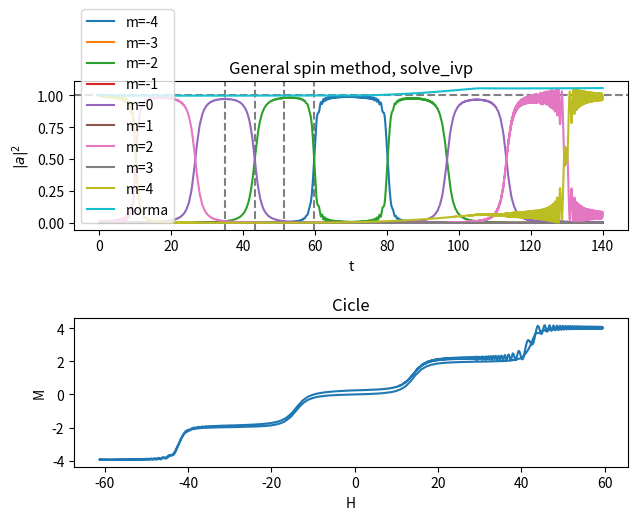

The matplotlib source for this figure:
#%% 1. Initial parameters
# -*- coding: utf-8 -*-
"""
Created on Thu Jul  7 18:14:16 2022

@author: Eric Vidal Marcos
"""
import numpy as np
from matplotlib import pyplot as plt
from scipy.integrate import solve_ivp

#Arbitrary spin to study
s = 4     #total spin
dim=round(2*s+1)    #in order to work when s is half-integer with int dim
Nterm1=s*(s+1)      #1st term of N+-

tf = 70
#Hamiltonian Parameters
D = 7
alpha = 1.7
H0 = (tf/2)*np.abs(alpha)
B = 0.35

#Time span
At = [0,tf]

#IC
a_m0=[]

for i in range(dim-1):
    a_m0.append(0+0j)
a_m0.append(1+0j)


#Transition times
#Because of Hamiltonian symetry transitions can only occur s times
#which correspond to each level from the metastable state opposite to the true
#ground state, and then goes up or down dependig which is the true ground state
#m=s or m=-s, and changes from steps of 2
time_n=[]
for i in range(s):
    time_n.append((D/alpha)*(2*i)+H0/alpha)

#States energies if H_0
energies=[]
for i in range(dim):
    energies.append([])
for i in range(dim):
    for j in range(2):
        energies[i].append(-D*(i-s)**2+(H0-alpha*At[j])*(i-s))

#%% 2. Coupled differential equations
#WE HAVE TO TAKE INTO ACCOUNT THAT M DOESNT GO FROM -S TO S
#IT GOES FROM 0 TO DIM-1=2s

#N+ and N- definition
def Np(m):
    m=m-s   #cuz m goes from 0 to 2s
    Nplus=np.sqrt(Nterm1-m*(m+1))
    return Nplus
def Nm(m):
    m=m-s   #cuz m goes from 0 to 2s
    Nminus=np.sqrt(Nterm1-m*(m-1))
    return Nminus

#PER TESTEJAR SI EL METODE ES CORRECTE, COMPARAREM AMB RESULTATS LAURA
#definition of ODE's
def dak1(s, k, t, am):
    '''Inputs: s (int) total spin, k (int) quantum magnetic number,
    t (int or float) time, am (array (dim,1)) coefficients of each state.
    Outputs: dak (complex) time derivative of a_k.
    This function returns each differential equation for coefficients time
    evolution.'''
    #First we define k to the scale we work in QM
    kreal=k-s
    if (kreal>s):
        print('It makes no sense that k>s or k<s, sth went wrong.')
        exit()
        
    #eigenvalues term
    eigenterm=am[k]*(-D*kreal**2+(H0-alpha*t)*kreal)
    
    #summatory term
    sumterm=0
    for m in range(dim):
        #first we apply Kronicker deltas
        if (k==(m+2)):
            sumtermpos=Np(m)*Np(m+1)
        else:
            sumtermpos=0
            
        if (k==(m-2)):
            sumtermneg=Nm(m)*Nm(m-1)
        else:
            sumtermneg=0
            
        #and obtain summatory term along the for
        sumterm += am[m]*(B/2)*(sumtermpos+sumtermneg)
    
    #finally obtaining the result of one differential equation
    dak=-1j*(eigenterm+sumterm)
    return dak

def odes(t, a_m):
    '''Input: t (int or float) time and a_m (1D list) coefficients. D, h, B
    (int or floats) are Hamiltonian parameters that could be omitted because
    they are global variables as s (spin).
    Ouput: system (1D list), this is the coupled differential equation
    system.'''
    system=[]
    for i in range(dim):
        system.append(dak1(s, i, t, a_m))
    
    return system

#test the defined function odes
print(odes(0, a_m0))


#%% 3. Resolution and plotting

#solve
a_m=solve_ivp(odes, At, a_m0)

#Plotting parameters
t=a_m.t[:]  #time

aplot=[]
a_m0inv=[]  #Initial state for inverse path
for i in range(dim):
    prob_i=np.abs(a_m.y[i,:])**2
    aplot.append(prob_i.tolist())      #Probabilities coeff^2
    a_m0inv.append(a_m.y[i,-1])        #IC for inverse case
    
#CHANGE OF STATE
alpha=-alpha
H0=-H0
#At2=[At[1],At[1]+(At[1]-At[0])]

#solve
a_m2=solve_ivp(odes, At, a_m0inv)   #Note At2 and a_m0inv

#Plotting parameters
t2=a_m2.t[:]  #time

t2=t2+At[1]     #This is cuz we're not using the actual values, At instead

#Join values
t=t.tolist()
t2=t2.tolist()
tplot=t+t2

aplot2=[]
aplot_tot=[]
for i in range(dim):
    prob_i=np.abs(a_m2.y[i,:])**2
    aplot2.append(prob_i.tolist())     #Probabilities coeff^2
    aplot_tot.append(aplot[i]+aplot2[i])

norm = np.sum(aplot_tot, axis=0)    #Norm (sum of probs)

#Plot
plt.figure()
plt.subplot(211)
plt.title('General spin method, solve_ivp')
plt.xlabel('t')
plt.ylabel('$|a|^2$')
plt.axhline(y=1.0,linestyle='--',color='grey')
for i in range(s):
    plt.axvline(x=time_n[i],linestyle='--',color='grey')
for i in range(dim):
    plt.plot(tplot, aplot_tot[i],'-',label='m='+str(i-s))
plt.plot(tplot, norm,'-',label='norma')
plt.legend()

#Magnetization
aplot_tot=np.array(aplot_tot)
magne=np.zeros(np.size(aplot_tot[0]))
for i in range(dim):
    magne=magne+aplot_tot[i]*(i-s)
    
    
plt.subplot(212)
plt.title('Cicle')
plt.xlabel('H')
plt.ylabel('M')

tplot=np.array(tplot)
thalf=int(np.size(tplot)/2)

tplot1=tplot[:thalf]
Hplot1=-H0+alpha*tplot1
Hplot1=Hplot1.tolist()

tplot2=tplot[thalf:]
Hplot2=H0-alpha*(tplot2-At[1])  #In order to restart, substracting the t0 for
#the second stage of the experiment
Hplot2=Hplot2.tolist()

Hplot=Hplot1+Hplot2
plt.plot(Hplot, magne,'-')

plt.show()
plt.tight_layout()